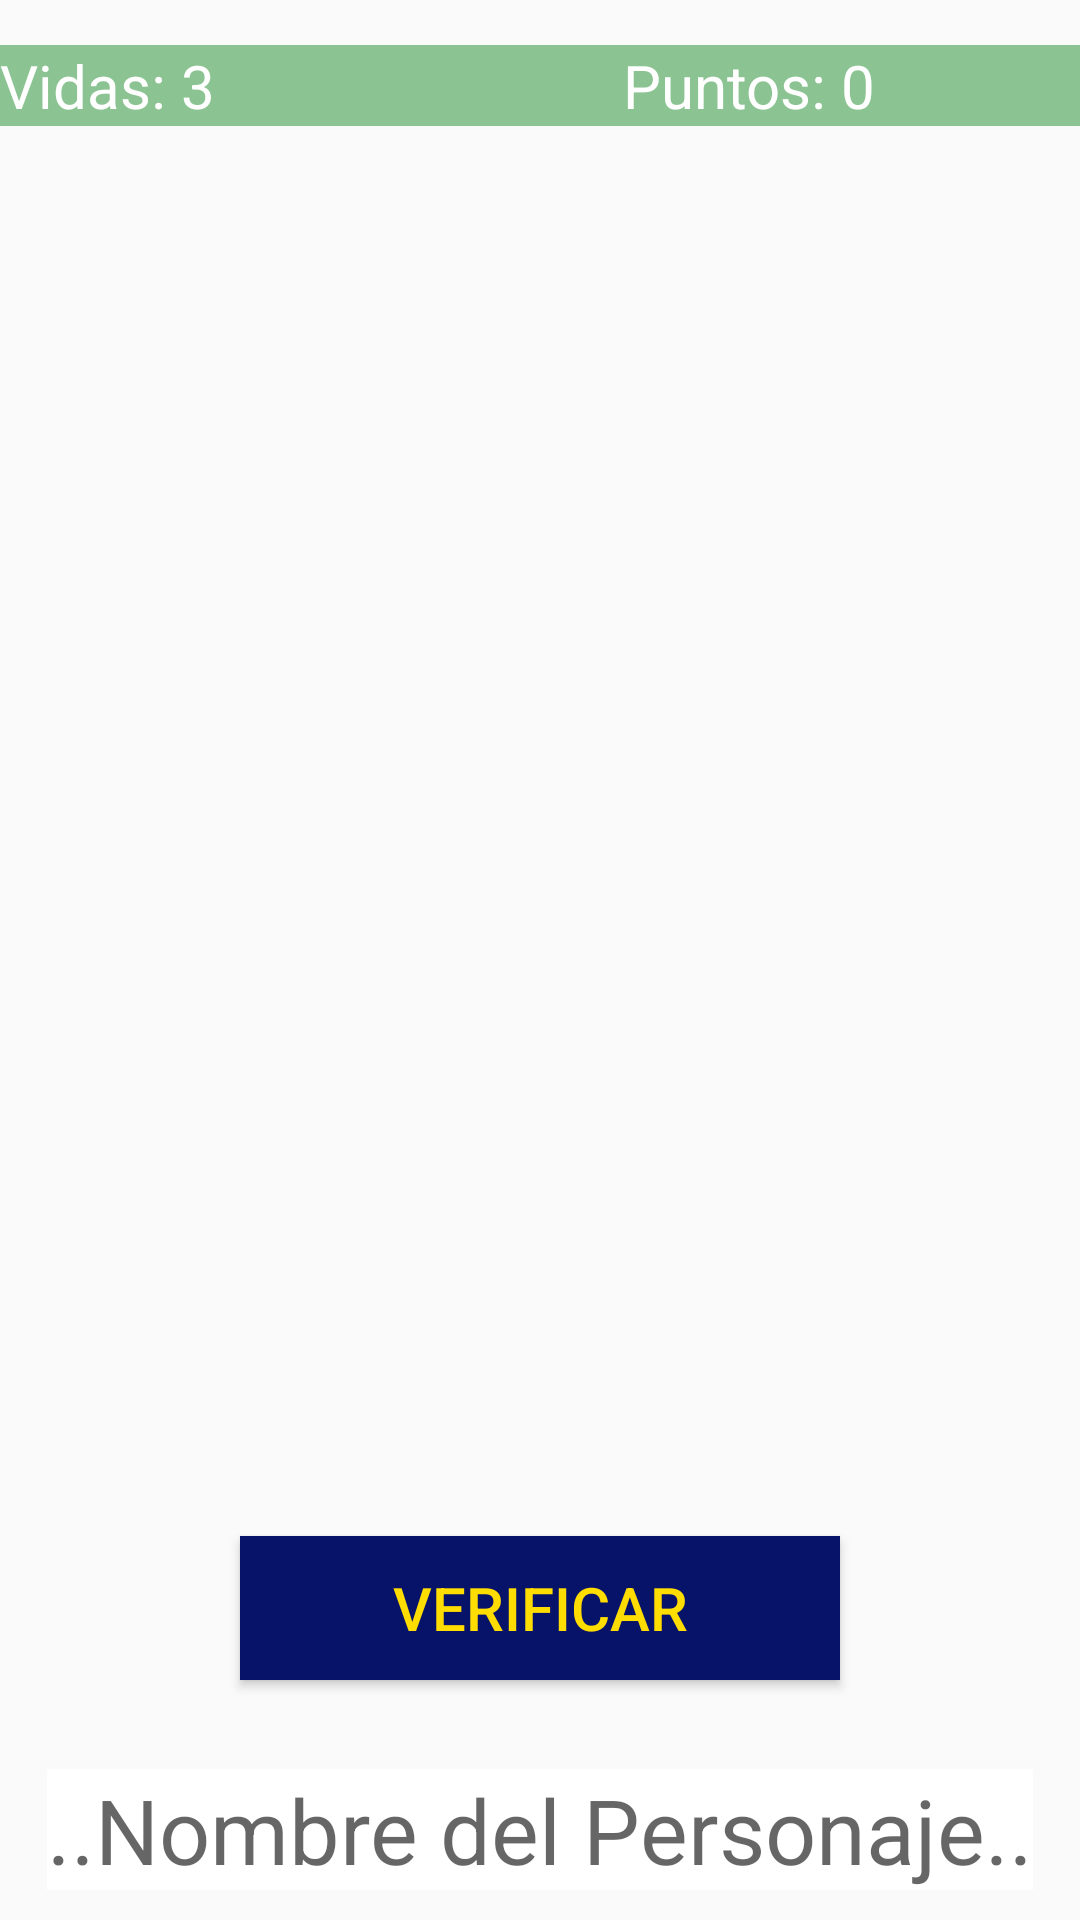

The Android layout XML behind this screen, and the referenced resources:
<!-- AndroidManifest.xml: application theme Theme.AppCompat.Light.NoActionBar -->
<!-- res/layout/activity_juego_simpson.xml -->
<?xml version="1.0" encoding="utf-8"?>
<RelativeLayout
    xmlns:android="http://schemas.android.com/apk/res/android"
    xmlns:tools="http://schemas.android.com/tools"
    android:layout_width="match_parent"
    android:layout_height="match_parent"
    android:background="@drawable/paissimp"
    tools:context=".JuegoSimpsonActivity">
    <LinearLayout
        android:layout_width="match_parent"
        android:layout_height="wrap_content"
        android:orientation="horizontal"
        android:layout_marginTop="15dp">

        <TextView
            android:id="@+id/txtVidas"
            android:layout_width="wrap_content"
            android:layout_height="wrap_content"
            android:layout_weight="1"
            android:text="Vidas: 3"
            android:textSize="20sp"
            android:textColor="@color/blanco"
            android:background="@color/background"
            android:layout_gravity="center_horizontal"/>
        <TextView
            android:id="@+id/txtContador"
            android:layout_width="wrap_content"
            android:layout_height="wrap_content"
            android:layout_weight="1"
            android:text=""
            android:textSize="20sp"
            android:textColor="@color/blanco"
            android:background="@color/background"
            android:layout_gravity="center_horizontal"/>
        <TextView
            android:id="@+id/txtPuntos"
            android:layout_width="wrap_content"
            android:layout_height="wrap_content"
            android:layout_weight="1"
            android:text="Puntos: 0"
            android:textSize="20sp"
            android:textColor="@color/blanco"
            android:background="@color/background"
            android:layout_gravity="center_horizontal"/>

    </LinearLayout>
    <ImageView
        android:id="@+id/ivPersonaje"
        android:layout_width="400dp"
        android:layout_height="500dp"
        android:layout_marginTop="50dp"
        android:layout_centerHorizontal="true"
        />
    <EditText
        android:id="@+id/txtPersonaje"
        android:layout_width="wrap_content"
        android:layout_height="wrap_content"
        android:layout_centerHorizontal="true"
        android:layout_alignParentBottom="true"
        android:layout_marginBottom="10dp"
        android:textSize="30sp"
        android:background="@color/blanco"
        android:hint="@string/name"/>

    <Button
        android:id="@+id/verificar"
        android:layout_width="200dp"
        android:layout_height="wrap_content"
        android:layout_centerHorizontal="true"
        android:layout_alignParentBottom="true"
        android:layout_marginBottom="80dp"
        android:textSize="20sp"
        android:text="@string/verif"
        android:background="@color/boton_avng"
        android:textColor="@color/inicio_color"/>

</RelativeLayout>
<!-- resources referenced by this layout -->
<resources>
  <color name="background">#74088115</color>
  <color name="blanco">#FFFFFF</color>
  <color name="boton_avng">#061368</color>
  <color name="inicio_color">#ffdd01</color>
  <string name="name">..Nombre del Personaje..</string>
  <string name="verif">VERIFICAR</string>
</resources>
